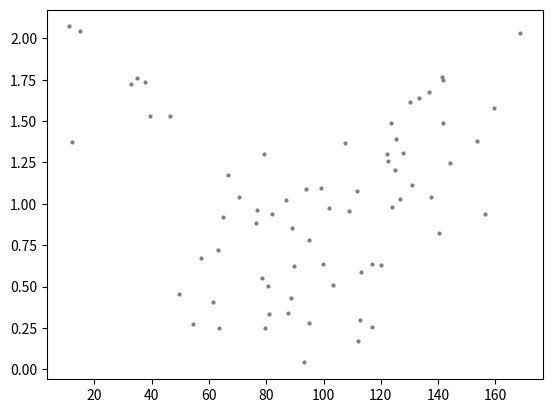

Generate this figure with matplotlib:
#kinematic for 3body photodisintegration
import numpy
import matplotlib.pyplot as plt
from scipy import constants
M_e = constants.value('electron mass energy equivalent in MeV')
M_p = constants.value('proton mass energy equivalent in MeV')
M_n = constants.value('neutron mass energy equivalent in MeV')
M_d = constants.value('deuteron mass energy equivalent in MeV')
M_he = 3.0160293191*931.494 - 0.511*2 #atomic  mass - electrons mass
Ei = 18-7.7;
i = 0
j = 0
k = 0
N = 100000
M = 180
while i<=N:
    #Ei = numpy.random.uniform(0.0, 3000)
    cos_theta_p = numpy.random.uniform(-1,1)
    phi_p = numpy.random.uniform(-180.0, 180.0)* numpy.pi / 180
    #P_p = numpy.random.uniform(0.0, 10.0)#MeV
    #P_p = numpy.random.uniform(0.0, 400.0)#MeV
    E_p = numpy.random.uniform(M_p, Ei+M_he)#MeV
    cos_theta_n = numpy.random.uniform(-1,1)
    phi_n = numpy.random.uniform(-180.0, 180.0)* numpy.pi / 180
    theta_p = 180 * numpy.pi / 180
    #theta_p = numpy.arccos(cos_theta_p)
    theta_n = numpy.arccos(cos_theta_n)
    #theta_p = numpy.random.uniform(0.0, 180.0)* numpy.pi / 180
    #theta_n = numpy.random.uniform(0.0, 180.0)* numpy.pi / 180
    #E_p = numpy.sqrt(P_p**2+M_p**2)
    P_p = numpy.sqrt(E_p**2-M_p**2)
    sint1 = numpy.sin(theta_p)
    cost1 = numpy.cos(theta_p)
    sint = numpy.sin(theta_n)
    cost = numpy.cos(theta_n)
    cos_m = numpy.cos(phi_p-phi_n)
    A = -2*(Ei+M_he-E_p)
    B = M_he**2+2*(Ei*M_he-Ei*E_p-E_p*M_he)
    C = 2*P_p*(sint1*sint*cos_m+cost1*cost)-2*Ei*cost
    D = -M_n**2-2*P_p*cost1
    EE = A**2-C**2
    F = 2*A*(B-D)
    G = (B-D)**2+C**2*M_n**2
    #A = Ei+M_he-E_p
    #B = A
    #C = 2*P_p*(sint1*sint*cos_m+cost1*cost)-2*Ei*cost
    #D = -M_n**2-2*P_p*cost1*Ei+E_p**2+Ei**2
    #EE = 4*B**2-C**2
    #F = -4*B*(A**2-D)
    #G = (A**2-D)**2+C**2*M_n**2
    if F**2-4*EE*G > 0:
        SR = numpy.sqrt(F**2-4*EE*G)
        En = ((-F + SR)/(2*EE))
        if En > 0:
            print(P_p)
            #print(En-M_n)
            K_n = (En-M_n)
            #K_n = (En-M_n)*(1+numpy.random.normal(0,0.03))
            plt.plot(theta_n*180/numpy.pi,K_n,'o',color ='grey' ,markersize=2)
            j += 1
    theta = numpy.random.uniform(0.0, 180.0)* numpy.pi / 180
    cos = numpy.cos(theta)
    E_elastic = Ei/(1.0+Ei*(1.0-cos)/M_he)
    #E_elastic = Ei/(1.0+Ei*(1.0-cos)/M_he)*(1+numpy.random.normal(0,0.03))
    #plt.plot(theta*180/numpy.pi,E_elastic,'bo',markersize=2)
    i += 1
#while k<=M:
#    theta = k*numpy.pi/180;
#    cos = numpy.cos(theta)
#    E_elastic = Ei/(1.0+Ei*(1.0-cos)/M_he)
#    print(E_elastic)
#    plt.plot(k,E_elastic,'bo',markersize=2)
#    k += 1
print(j)
#plt.savefig("Ei.png",dpi = 100)
plt.savefig("En.png",dpi = 100)
